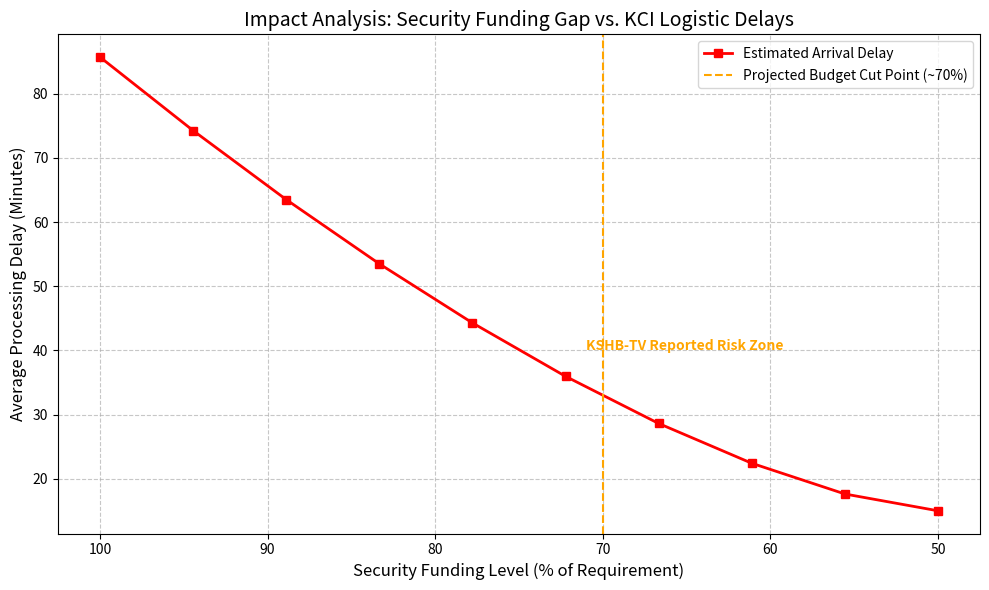

Reproduce this figure in Python.
import matplotlib.pyplot as plt
import numpy as np

# Simulation: Security Funding vs. Logistic Delay at KCI Airport
funding_levels = np.linspace(50, 100, 10) # 50% to 100% of requested budget
# Logarithmic or exponential delay increase as funding drops
base_delay = 15 # minutes
delay = base_delay + (100 - funding_levels)**1.5 / 5

plt.figure(figsize=(10, 6))
plt.plot(funding_levels[::-1], delay, 'r-s', linewidth=2, label='Estimated Arrival Delay')
plt.axvline(x=70, color='orange', linestyle='--', label='Projected Budget Cut Point (~70%)')
plt.text(71, 40, 'KSHB-TV Reported Risk Zone', color='orange', fontweight='bold')

plt.title('Impact Analysis: Security Funding Gap vs. KCI Logistic Delays', fontsize=14)
plt.xlabel('Security Funding Level (% of Requirement)', fontsize=12)
plt.ylabel('Average Processing Delay (Minutes)', fontsize=12)
plt.gca().invert_xaxis() # Higher funding on the left
plt.grid(True, linestyle='--', alpha=0.7)
plt.legend()

plt.tight_layout()
plt.savefig('kci_logistics_delay_impact.png')
print("Simulation completed: kci_logistics_delay_impact.png")
